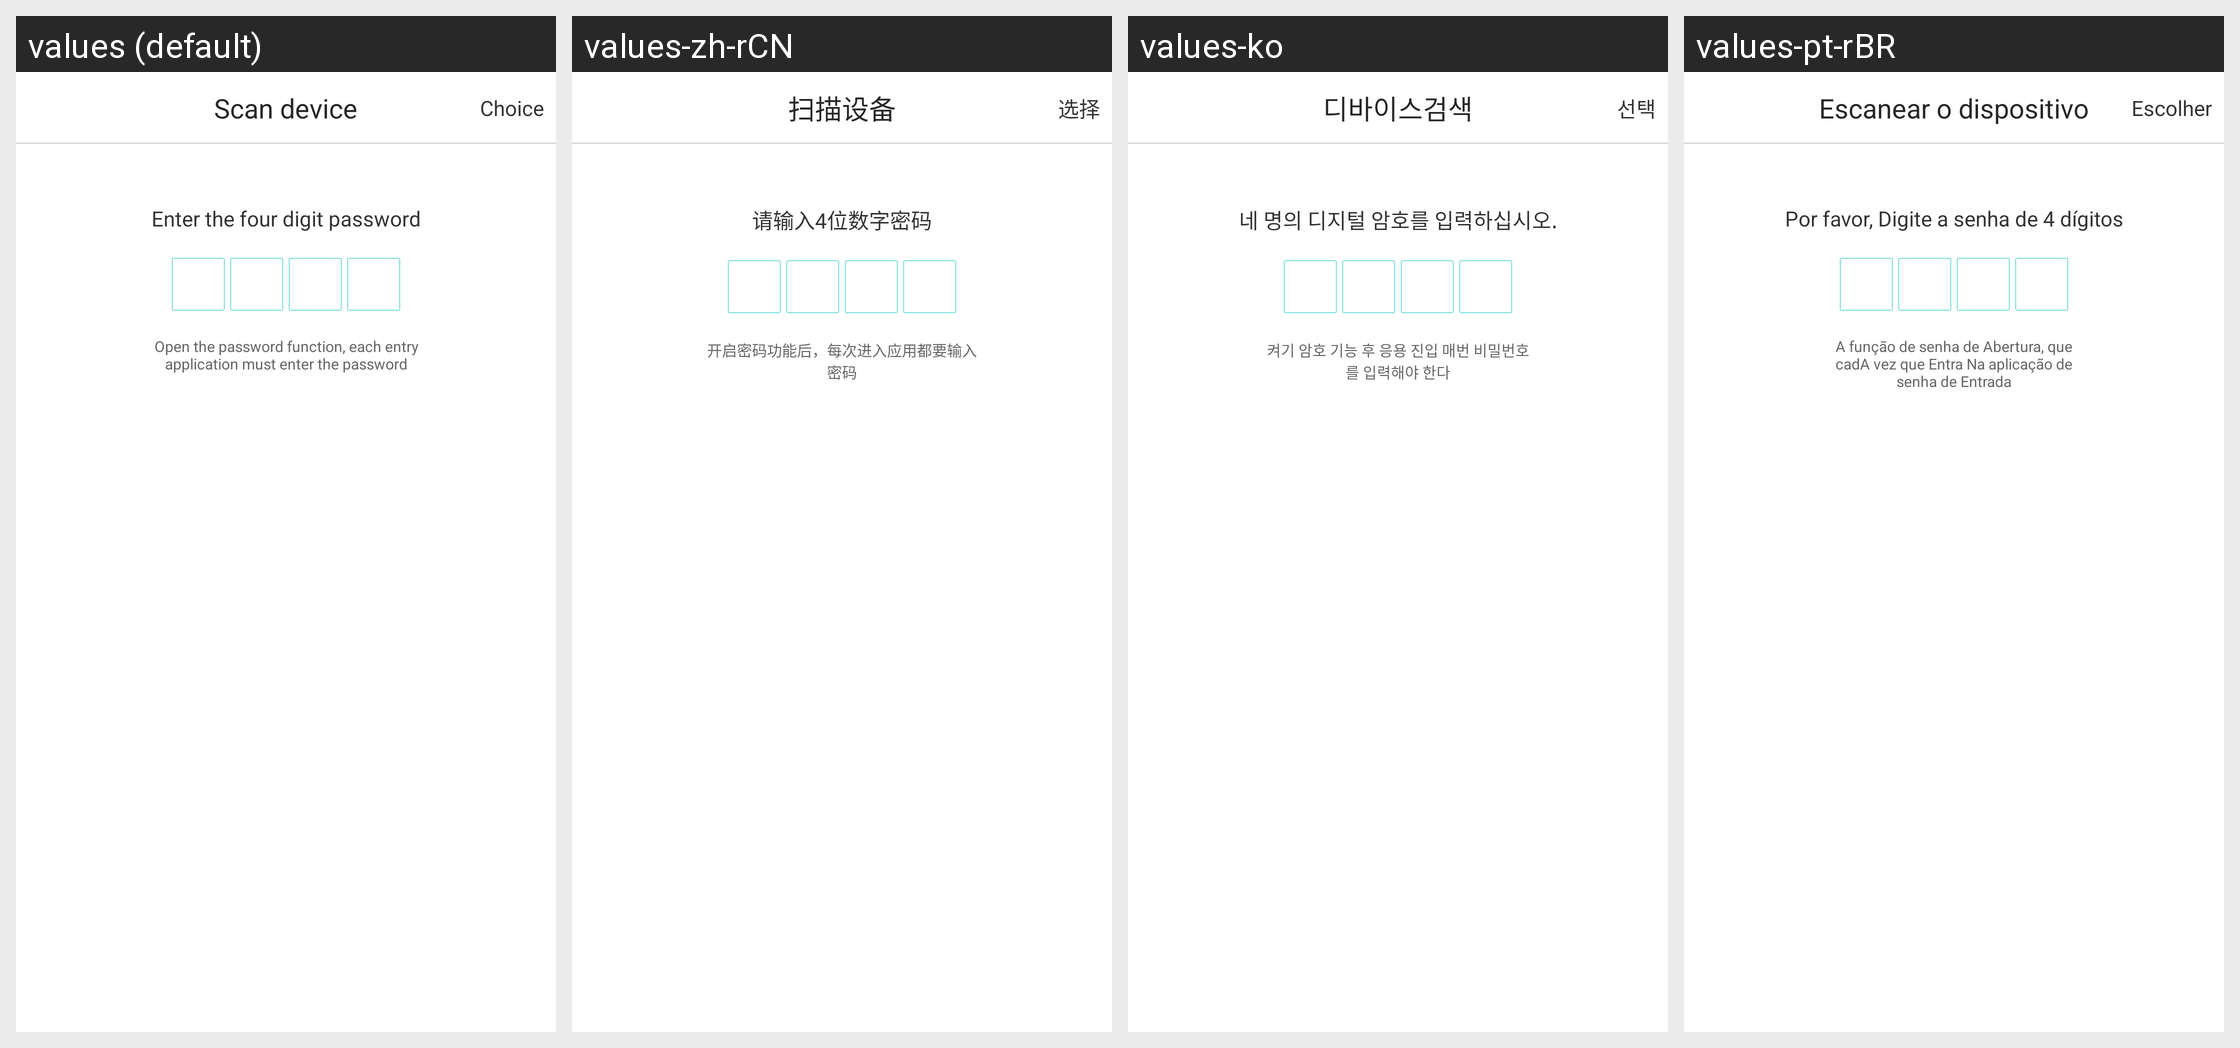

Locale-by-locale string values for the Android screen shown in this grid:
Android screen res/layout/activity_digital_pwd.xml rendered under 4 locales, left to right: values (default), values-zh-rCN, values-ko, values-pt-rBR. Device: Nexus 5 (rendered at 1080×1920; each locale shown at half size, 540×960, under a caption strip naming it); theme AppBaseTheme.
Strings drawn on this screen, with the default value and each locale's value (text and hints the layout hard-codes, and strings that could not be matched under every locale, appear in the picture but are not listed):

digital_first_pwd
  values: Enter the four digit password
  values-zh-rCN: 请输入4位数字密码
  values-ko: 네 명의 디지털 암호를 입력하십시오.
  values-pt-rBR: Por favor, Digite a senha de 4 dígitos

digital_tip
  values: Open the password function, each entry application must enter the password
  values-zh-rCN: 开启密码功能后，每次进入应用都要输入密码
  values-ko: 켜기 암호 기능 후 응용 진입 매번 비밀번호를 입력해야 한다
  values-pt-rBR: A função de senha de Abertura, que cadA vez que Entra Na aplicação de senha de Entrada

config_capture_device
  values: Scan device
  values-zh-rCN: 扫描设备
  values-ko: 디바이스검색
  values-pt-rBR: Escanear o dispositivo

config_caputure_choice
  values: Choice
  values-zh-rCN: 选择
  values-ko: 선택
  values-pt-rBR: Escolher
